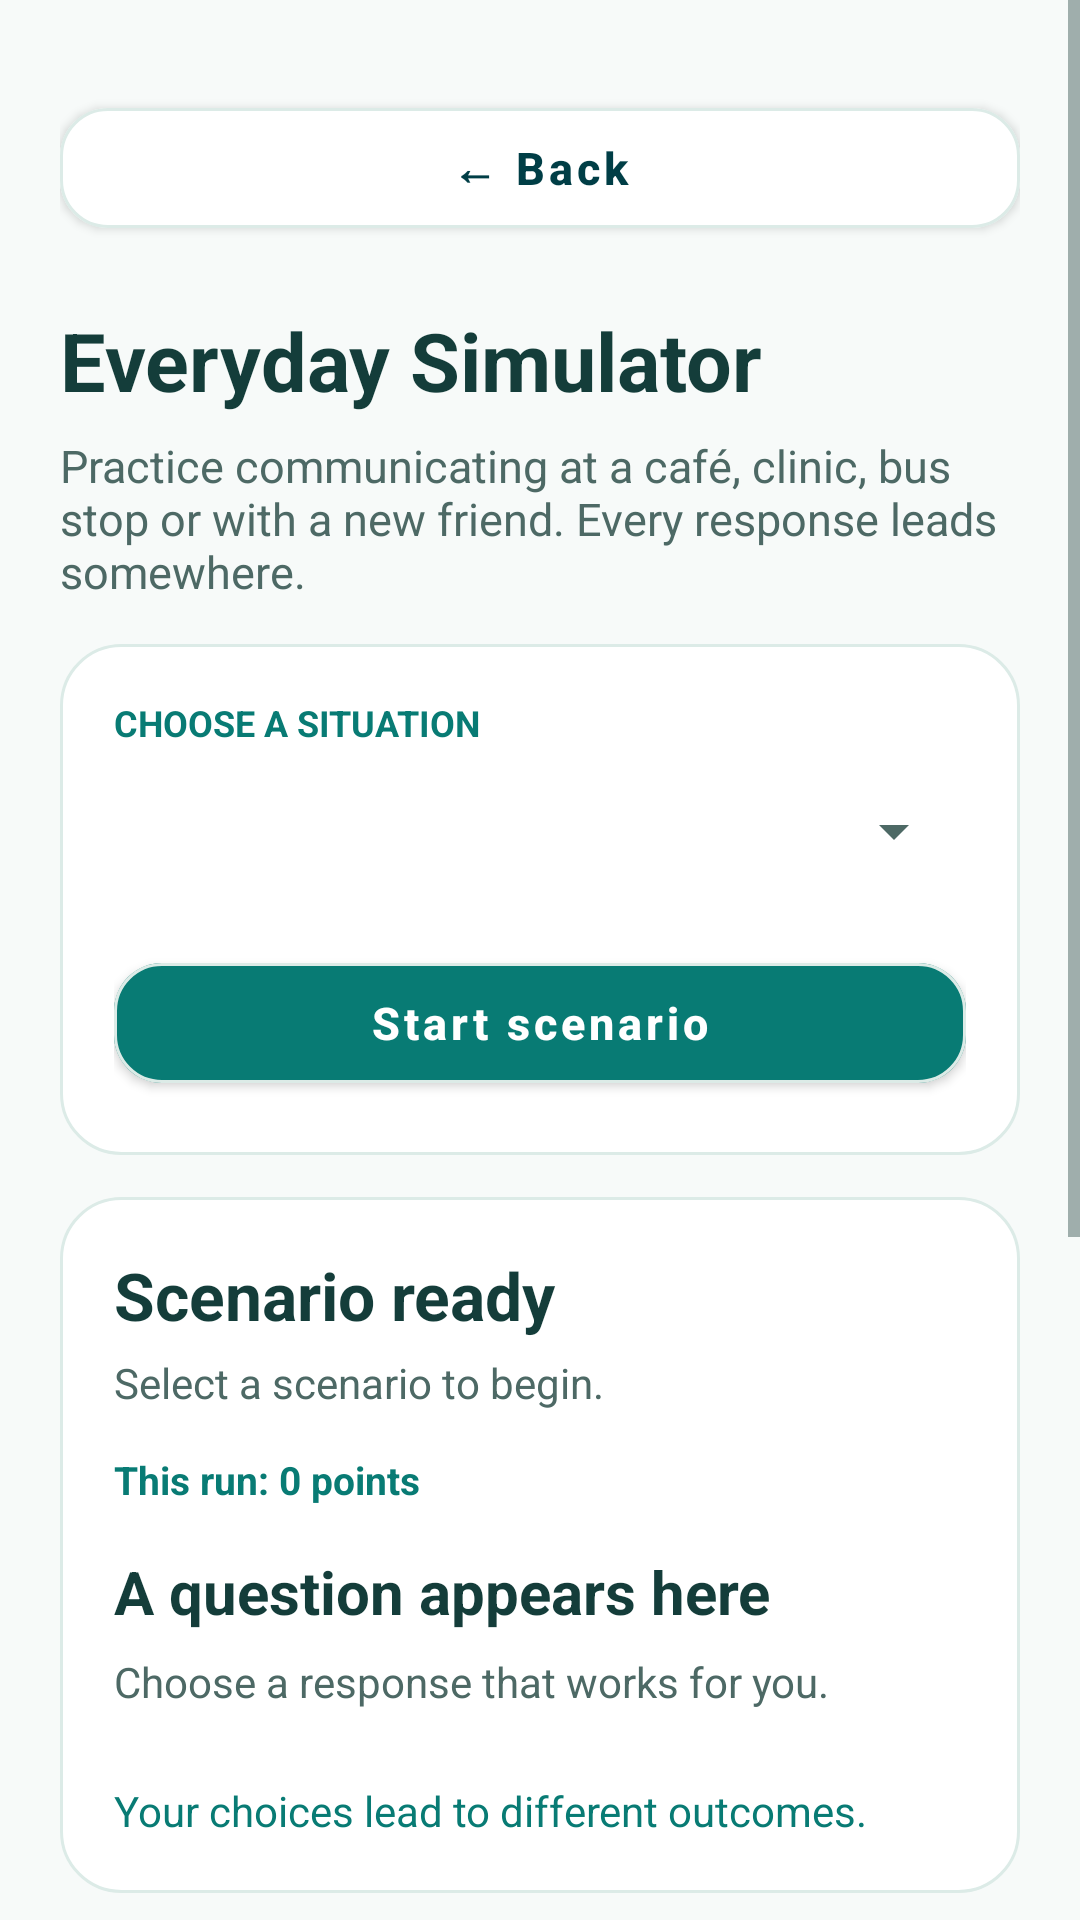

Layout XML and referenced resources for this Android screen:
<!-- AndroidManifest.xml: application theme Theme.Ishara -->
<!-- res/layout/activity_simulator.xml -->
<?xml version='1.0' encoding='UTF-8'?>
<ScrollView xmlns:android="http://schemas.android.com/apk/res/android" xmlns:app="http://schemas.android.com/apk/res-auto" android:layout_width="match_parent" android:layout_height="match_parent" android:background="@color/background" android:fillViewport="true" android:fitsSystemWindows="true">
  <LinearLayout android:layout_width="match_parent" android:layout_height="wrap_content" android:orientation="vertical" android:padding="20dp">
    <com.google.android.material.button.MaterialButton android:id="@+id/btnBack" android:layout_width="match_parent" android:layout_height="52dp" android:layout_marginTop="10dp" android:text="← Back" android:textSize="15sp" android:textStyle="bold" android:textAllCaps="false" android:textColor="@color/primaryDark" app:backgroundTint="@color/white" app:cornerRadius="16dp" app:strokeColor="@color/line" app:strokeWidth="1dp"/>
    <TextView android:layout_width="match_parent" android:layout_height="wrap_content" android:text="Everyday Simulator" android:textSize="27sp" android:textColor="@color/ink" android:layout_marginTop="20dp" android:textStyle="bold"/>
    <TextView android:layout_width="match_parent" android:layout_height="wrap_content" android:text="Practice communicating at a café, clinic, bus stop or with a new friend. Every response leads somewhere." android:textSize="15sp" android:textColor="@color/muted" android:layout_marginTop="7dp"/>
    <LinearLayout android:layout_width="match_parent" android:layout_height="wrap_content" android:orientation="vertical" android:padding="18dp" android:layout_marginTop="14dp" android:background="@drawable/bg_card_v3">
      <TextView android:layout_width="match_parent" android:layout_height="wrap_content" android:text="CHOOSE A SITUATION" android:textSize="12sp" android:textColor="@color/primary" android:layout_marginTop="0dp" android:textStyle="bold"/>
      <Spinner android:id="@+id/scenarioSpinner" android:layout_width="match_parent" android:layout_height="56dp"/>
      <com.google.android.material.button.MaterialButton android:id="@+id/btnBegin" android:layout_width="match_parent" android:layout_height="52dp" android:layout_marginTop="10dp" android:text="Start scenario" android:textSize="15sp" android:textStyle="bold" android:textAllCaps="false" android:textColor="@color/white" app:backgroundTint="@color/primary" app:cornerRadius="16dp" app:strokeColor="@color/line" app:strokeWidth="1dp"/>
    </LinearLayout>
    <LinearLayout android:layout_width="match_parent" android:layout_height="wrap_content" android:orientation="vertical" android:padding="18dp" android:layout_marginTop="14dp" android:background="@drawable/bg_card_v3">
      <TextView android:layout_width="match_parent" android:layout_height="wrap_content" android:text="Scenario ready" android:textSize="22sp" android:textColor="@color/ink" android:layout_marginTop="0dp" android:id="@+id/txtScenarioName" android:textStyle="bold"/>
      <TextView android:layout_width="match_parent" android:layout_height="wrap_content" android:text="Select a scenario to begin." android:textSize="14sp" android:textColor="@color/muted" android:layout_marginTop="5dp" android:id="@+id/txtScenarioDescription"/>
      <TextView android:layout_width="match_parent" android:layout_height="wrap_content" android:text="This run: 0 points" android:textSize="13sp" android:textColor="@color/primary" android:layout_marginTop="14dp" android:id="@+id/txtScenarioScore" android:textStyle="bold"/>
      <TextView android:layout_width="match_parent" android:layout_height="wrap_content" android:text="A question appears here" android:textSize="20sp" android:textColor="@color/ink" android:layout_marginTop="15dp" android:id="@+id/txtPrompt" android:textStyle="bold"/>
      <TextView android:layout_width="match_parent" android:layout_height="wrap_content" android:text="Choose a response that works for you." android:textSize="14sp" android:textColor="@color/muted" android:layout_marginTop="7dp" android:id="@+id/txtContext"/>
      <LinearLayout android:id="@+id/choiceContainer" android:layout_width="match_parent" android:layout_height="wrap_content" android:orientation="vertical" android:layout_marginTop="12dp"/>
      <TextView android:layout_width="match_parent" android:layout_height="wrap_content" android:text="Your choices lead to different outcomes." android:textSize="14sp" android:textColor="@color/primary" android:layout_marginTop="12dp" android:id="@+id/txtFeedback"/>
    </LinearLayout>
    <LinearLayout android:layout_width="match_parent" android:layout_height="wrap_content" android:orientation="vertical" android:padding="18dp" android:layout_marginTop="14dp" android:background="@drawable/bg_card_v3">
      <TextView android:layout_width="match_parent" android:layout_height="wrap_content" android:text="YOUR PRACTICE PROGRESS" android:textSize="12sp" android:textColor="@color/primary" android:layout_marginTop="0dp" android:textStyle="bold"/>
      <TextView android:layout_width="match_parent" android:layout_height="wrap_content" android:text="No finished scenarios yet" android:textSize="16sp" android:textColor="@color/ink" android:layout_marginTop="8dp" android:id="@+id/txtLifetimeScore" android:textStyle="bold"/>
      <com.google.android.material.button.MaterialButton android:id="@+id/btnSpeak" android:layout_width="match_parent" android:layout_height="52dp" android:layout_marginTop="10dp" android:text="Speak selected response" android:textSize="15sp" android:textStyle="bold" android:textAllCaps="false" android:textColor="@color/primaryDark" app:backgroundTint="@color/white" app:cornerRadius="16dp" app:strokeColor="@color/line" app:strokeWidth="1dp"/>
      <com.google.android.material.button.MaterialButton android:id="@+id/btnShare" android:layout_width="match_parent" android:layout_height="52dp" android:layout_marginTop="10dp" android:text="Share selected response" android:textSize="15sp" android:textStyle="bold" android:textAllCaps="false" android:textColor="@color/primaryDark" app:backgroundTint="@color/white" app:cornerRadius="16dp" app:strokeColor="@color/line" app:strokeWidth="1dp"/>
      <com.google.android.material.button.MaterialButton android:id="@+id/btnRestart" android:layout_width="match_parent" android:layout_height="52dp" android:layout_marginTop="10dp" android:text="Restart this scenario" android:textSize="15sp" android:textStyle="bold" android:textAllCaps="false" android:textColor="@color/primaryDark" app:backgroundTint="@color/white" app:cornerRadius="16dp" app:strokeColor="@color/line" app:strokeWidth="1dp"/>
    </LinearLayout>
    <TextView android:layout_width="match_parent" android:layout_height="wrap_content" android:text="These are role-play examples, not instructions for a real emergency or medical diagnosis. Any respectful communication method is valid." android:textSize="12sp" android:textColor="@color/muted" android:layout_marginTop="16dp"/>
  </LinearLayout>
</ScrollView>
<!-- resources referenced by this layout -->
<resources>
  <color name="background">#F7FAF9</color>
  <color name="ink">#143D3A</color>
  <color name="line">#DCEBE7</color>
  <color name="muted">#4D6965</color>
  <color name="primary">#087B74</color>
  <color name="primaryDark">#003E46</color>
  <color name="white">#FFFFFF</color>
  <!-- drawable bg_card_v3 (drawable) -->
  <shape xmlns:android="http://schemas.android.com/apk/res/android" android:shape="rectangle">
    <solid android:color="@color/white"/><corners android:radius="20dp"/>
    <stroke android:width="1dp" android:color="@color/line"/>
  </shape>
  <style name="Theme.Ishara" parent="Theme.MaterialComponents.Light.NoActionBar">
          <item name="colorPrimary">@color/primary</item>
          <item name="colorPrimaryVariant">@color/primaryDark</item>
          <item name="colorOnPrimary">@color/white</item>
          <item name="colorSecondary">@color/primary</item>
          <item name="colorOnSecondary">@color/white</item>
          <item name="colorSurface">@color/white</item>
          <item name="colorOnSurface">@color/ink</item>
          <item name="colorBackgroundFloating">@color/white</item>
          <item name="android:colorAccent">@color/primary</item>
          <item name="android:textColorPrimary">@color/ink</item>
          <item name="android:textColorSecondary">@color/muted</item>
          <item name="android:textColorHint">@color/muted</item>
          <item name="android:editTextColor">@color/ink</item>
          <item name="android:windowBackground">@color/background</item>
          <item name="android:statusBarColor">@color/background</item>
          <item name="android:windowLightStatusBar">true</item>
          <item name="android:navigationBarColor">@color/background</item>
          <item name="android:windowLightNavigationBar">true</item>
          <item name="android:forceDarkAllowed">false</item>
      </style>
</resources>
